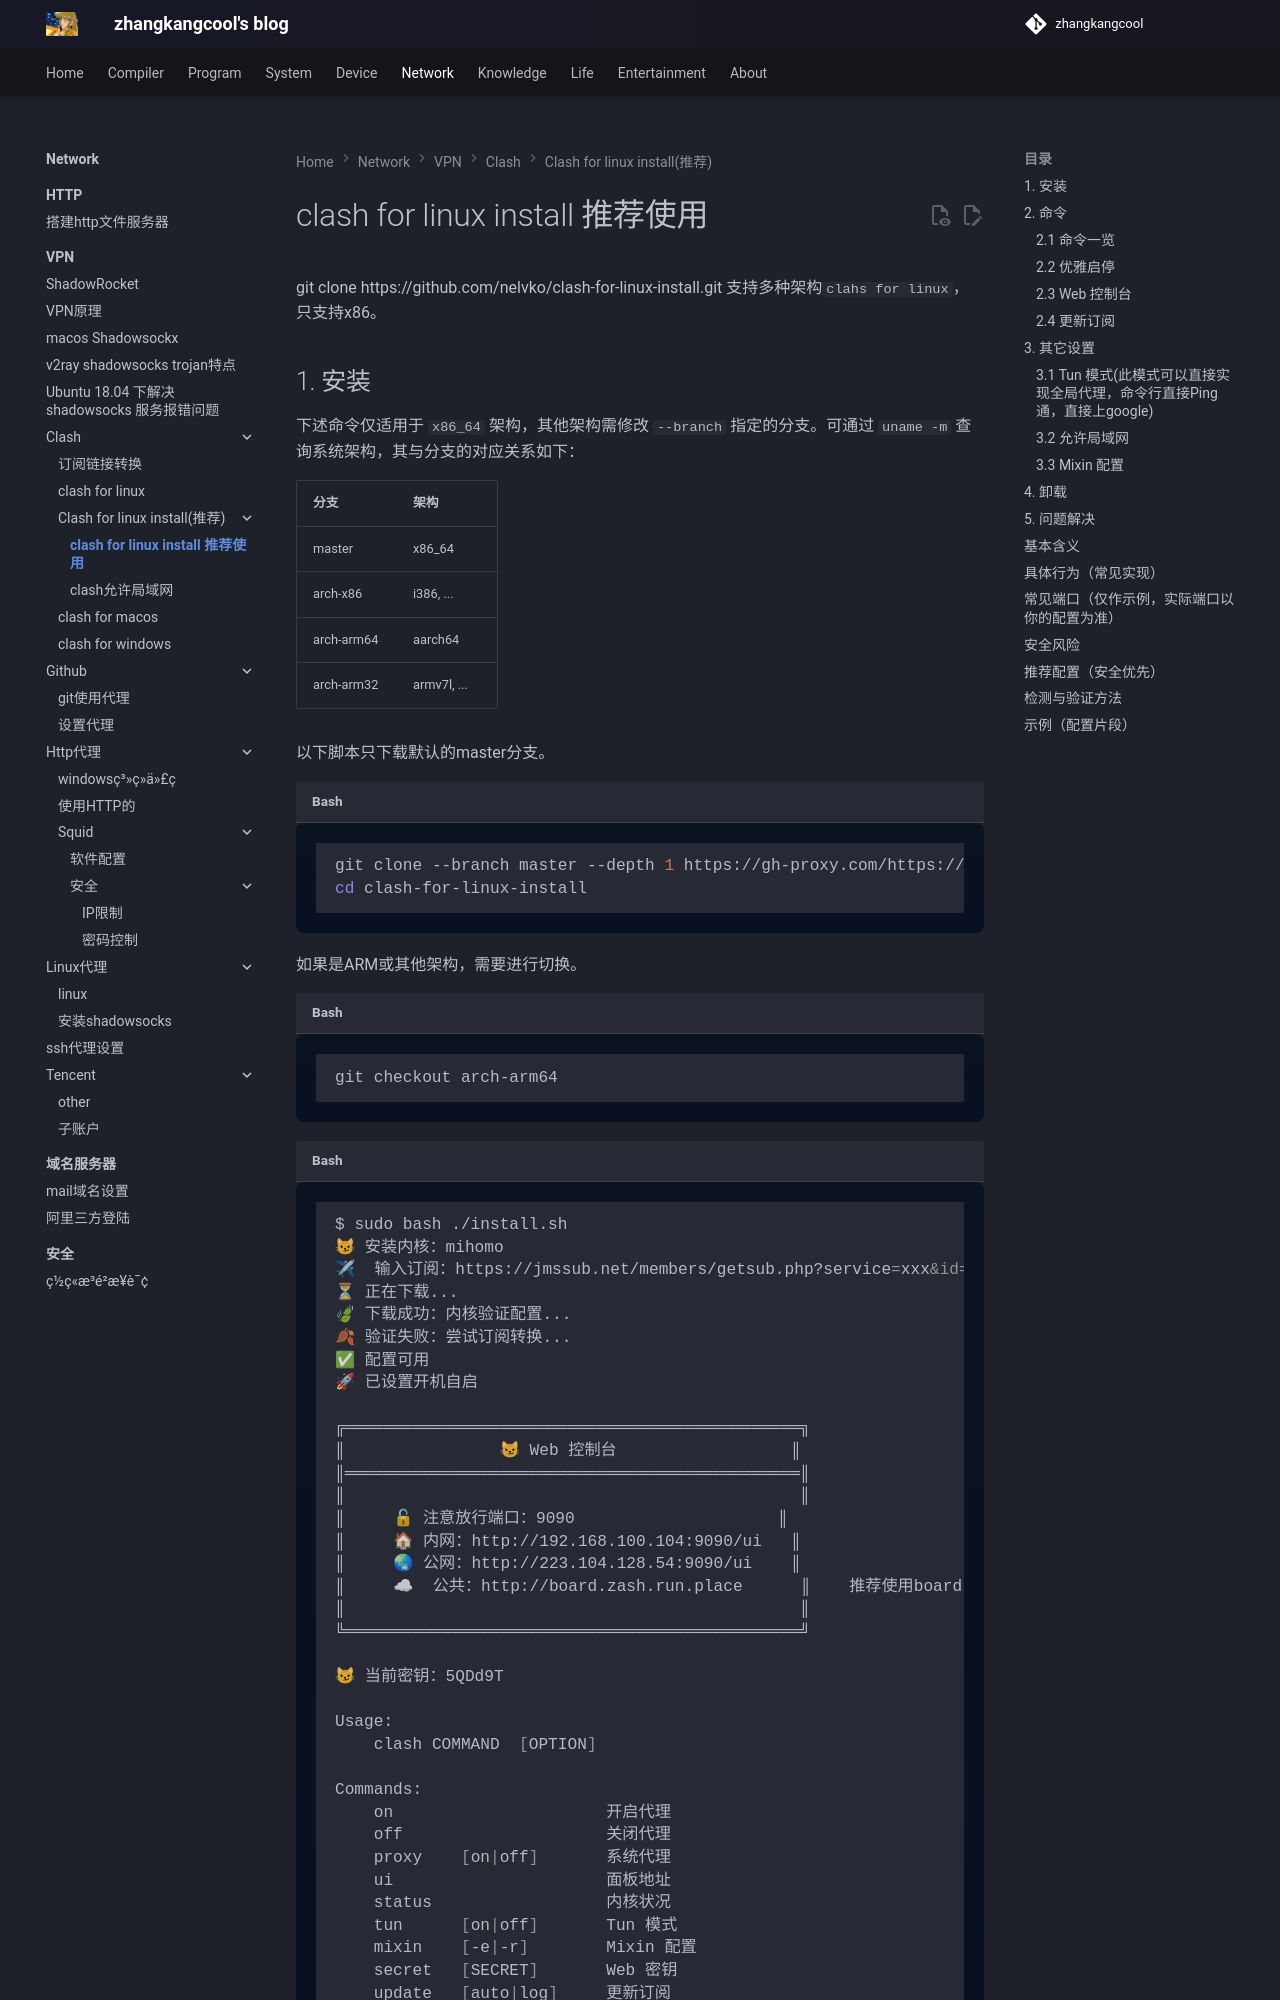

repository: zhangkangcool/zhangkangcool.github.io · page: Network/VPN/clash/clash for linux install(推荐)/clash for linux install安装/index.html · generator: mkdocs

# clash for linux install 推荐使用



git clone https://github.com/nelvko/clash-for-linux-install.git  支持多种架构`clahs for linux`，只支持x86。





## 1. 安装



下述命令仅适用于 `x86_64` 架构，其他架构需修改 `--branch` 指定的分支。可通过 `uname -m` 查询系统架构，其与分支的对应关系如下：

| 分支       | 架构        |
| ---------- | ----------- |
| master     | x86_64      |
| arch-x86   | i386, ...   |
| arch-arm64 | aarch64     |
| arch-arm32 | armv7l, ... |



以下脚本只下载默认的master分支。

```shell
git clone --branch master --depth 1 https://gh-proxy.com/https://github.com/nelvko/clash-for-linux-install.git
cd clash-for-linux-install
```



如果是ARM或其他架构，需要进行切换。

```shell
git checkout arch-arm64
```





```shell
$ sudo bash ./install.sh
😼 安装内核：mihomo
✈  输入订阅：https://jmssub.net/members/getsub.php?service=xxx&id=xxxxx(输入真实的订阅链接)
⏳ 正在下载...
🍃 下载成功：内核验证配置...
🍂 验证失败：尝试订阅转换...
✅ 配置可用
🚀 已设置开机自启

╔═══════════════════════════════════════════════╗
║                😼 Web 控制台                  ║
║═══════════════════════════════════════════════║
║                                               ║
║     🔓 注意放行端口：9090                     ║
║     🏠 内网：http://192.168.100.104:9090/ui   ║
║     🌏 公网：http://223.104.128.54:9090/ui    ║
║     ☁  公共：http://board.zash.run.place      ║    推荐使用board，会多出Tun模式和允许局域网
║                                               ║
╚═══════════════════════════════════════════════╝

😼 当前密钥：5QDd9T

Usage:
    clash COMMAND  [OPTION]
